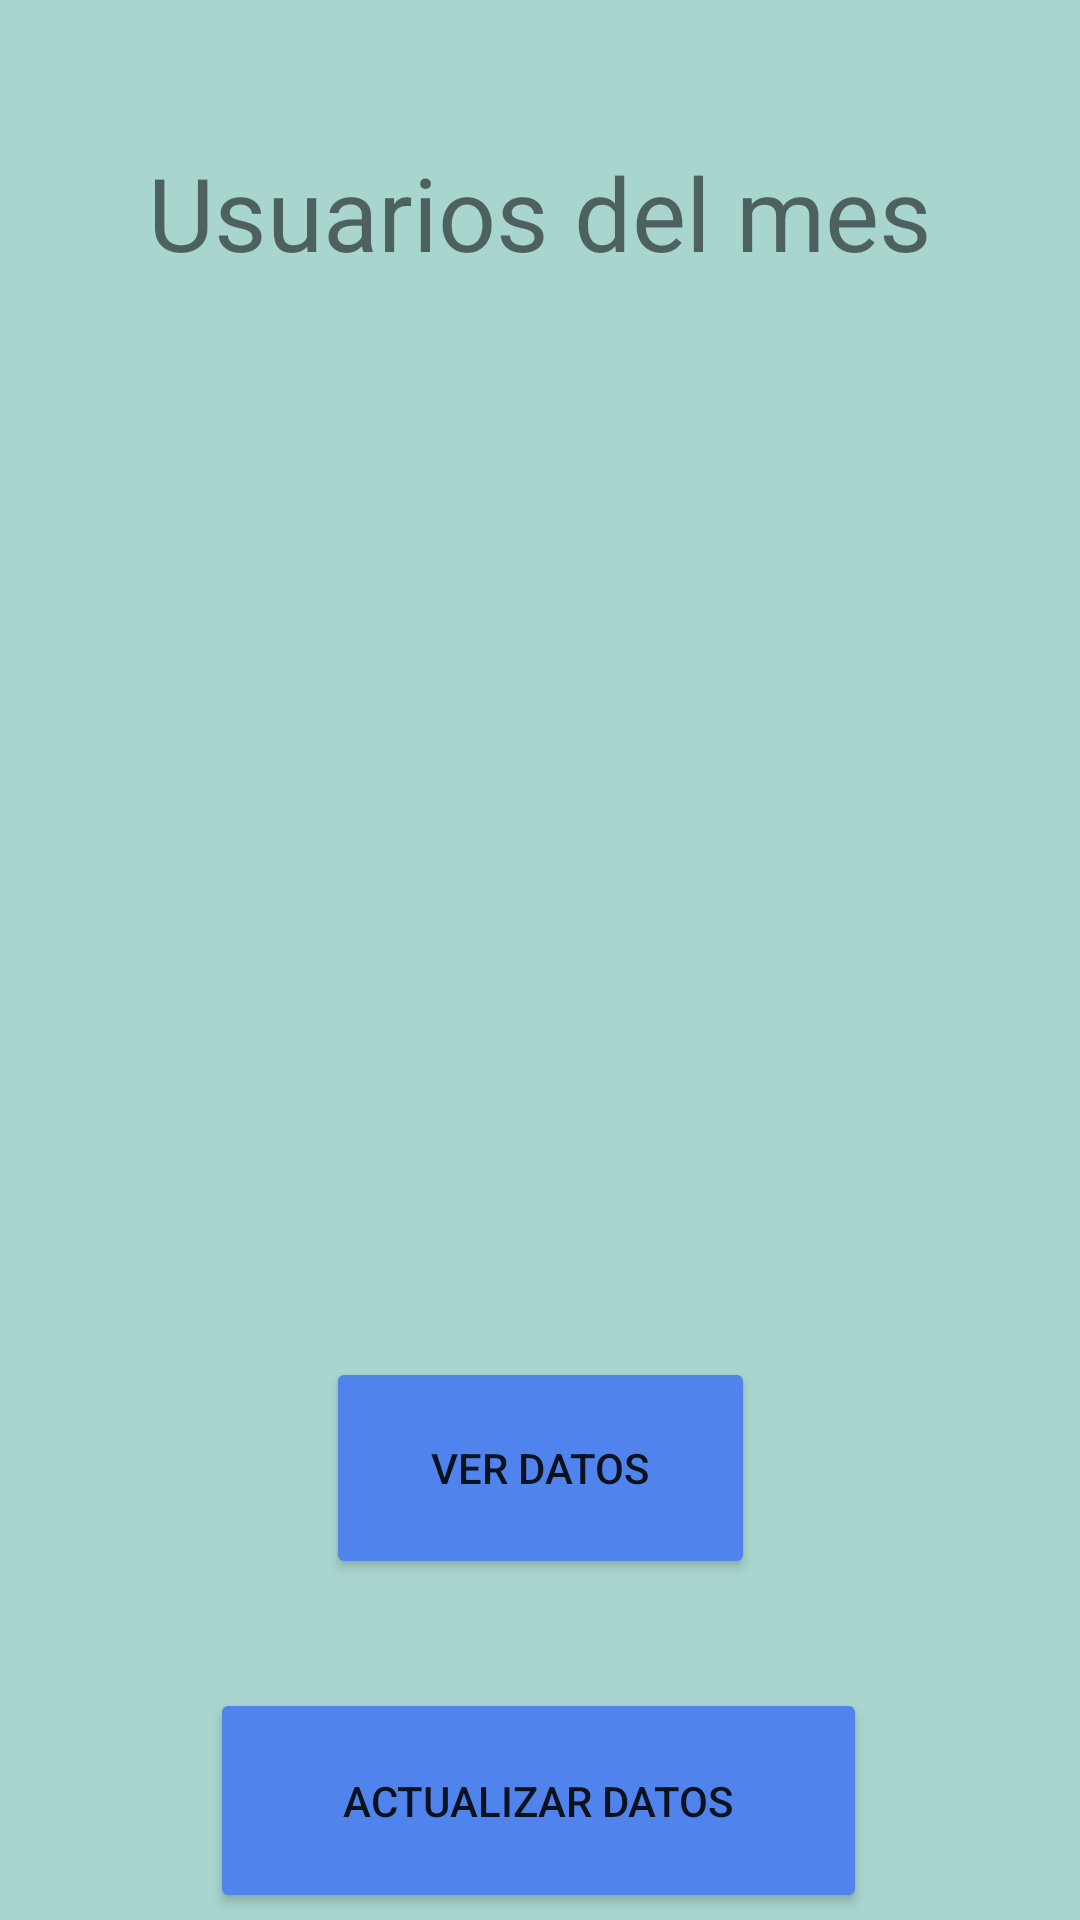

Write the Android layout XML for this screen, with the resource values it uses.
<!-- AndroidManifest.xml: application theme Theme.ExamenFinalEddyBelduma -->
<!-- res/layout/activity_inicio_app.xml -->
<?xml version="1.0" encoding="utf-8"?>
<androidx.constraintlayout.widget.ConstraintLayout xmlns:android="http://schemas.android.com/apk/res/android"
    xmlns:app="http://schemas.android.com/apk/res-auto"
    xmlns:tools="http://schemas.android.com/tools"
    android:layout_width="match_parent"
    android:layout_height="match_parent"
    android:background="#AC3939"
    android:backgroundTint="#885EB1A5"
    tools:context=".InicioApp">

    <ImageView
        android:id="@+id/imageView"
        android:layout_width="191dp"
        android:layout_height="179dp"
        android:layout_marginTop="68dp"
        app:layout_constraintEnd_toEndOf="parent"
        app:layout_constraintStart_toStartOf="parent"
        app:layout_constraintTop_toBottomOf="@+id/textView"
        tools:srcCompat="@tools:sample/avatars" />

    <TextView
        android:id="@+id/textView"
        android:layout_width="wrap_content"
        android:layout_height="wrap_content"
        android:layout_marginTop="48dp"
        android:text="Usuarios del mes"
        android:textSize="34sp"
        app:layout_constraintEnd_toEndOf="parent"
        app:layout_constraintStart_toStartOf="parent"
        app:layout_constraintTop_toTopOf="parent" />

    <Button
        android:id="@+id/btVerDa"
        android:layout_width="143dp"
        android:layout_height="74dp"
        android:layout_marginTop="112dp"
        android:backgroundTint="#5084EC"
        android:text="VER DATOS"
        app:layout_constraintEnd_toEndOf="parent"
        app:layout_constraintStart_toStartOf="parent"
        app:layout_constraintTop_toBottomOf="@+id/imageView" />

    <Button
        android:id="@+id/btdatosAC"
        android:layout_width="219dp"
        android:layout_height="75dp"
        android:layout_marginTop="36dp"
        android:backgroundTint="#5084EC"
        android:text="Actualizar datos"
        app:layout_constraintBottom_toBottomOf="parent"
        app:layout_constraintEnd_toEndOf="parent"
        app:layout_constraintHorizontal_bias="0.497"
        app:layout_constraintStart_toStartOf="parent"
        app:layout_constraintTop_toBottomOf="@+id/btVerDa"
        app:layout_constraintVertical_bias="0.14" />
</androidx.constraintlayout.widget.ConstraintLayout>
<!-- resources referenced by this layout -->
<resources>
  <style name="Theme.ExamenFinalEddyBelduma" parent="Theme.MaterialComponents.DayNight.DarkActionBar">
          
          <item name="colorPrimary">@color/purple_500</item>
          <item name="colorPrimaryVariant">@color/purple_700</item>
          <item name="colorOnPrimary">@color/white</item>
          
          <item name="colorSecondary">@color/teal_200</item>
          <item name="colorSecondaryVariant">@color/teal_700</item>
          <item name="colorOnSecondary">@color/black</item>
          
          <item name="android:statusBarColor">?attr/colorPrimaryVariant</item>
          
      </style>
  <!-- not gathered from this repository: default colours our renderer supplied (Android Studio template values) -->
  <color name="purple_500">#FF6200EE</color>
  <color name="purple_700">#FF3700B3</color>
  <color name="teal_200">#FF03DAC5</color>
  <color name="teal_700">#FF018786</color>
  <color name="black">#FF000000</color>
  <color name="white">#FFFFFFFF</color>
</resources>
